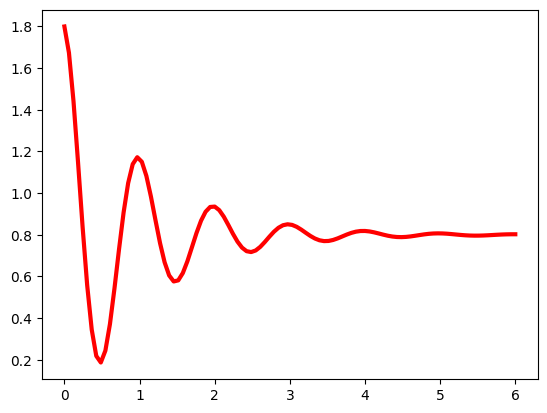

Here is the Python script that generated this plot:
import matplotlib
import matplotlib.pyplot as plt
matplotlib.rcParams['font.family'] = 'SimHei'
matplotlib.rcParams['font.sans-serif'] = ['SimHei']
import numpy as np

# plt.figure(figsize=(8,4),facecolor= 'blue',edgecolor="red")
# plt.axes([0,0,0.6,0.6])
# a = plt.subplot(2,3,4)
# #plt.subplots_adjust(0.5,0.5)
# plt.legend(a,a,'what’sthat')
# plt.show()

x = np.linspace(0,6,100)
y = np.cos(2*np.pi*x)*np.exp(-x)+0.8
plt.plot(x,y,'k',color = 'r',linewidth = 3, linestyle = '-')
plt.show()